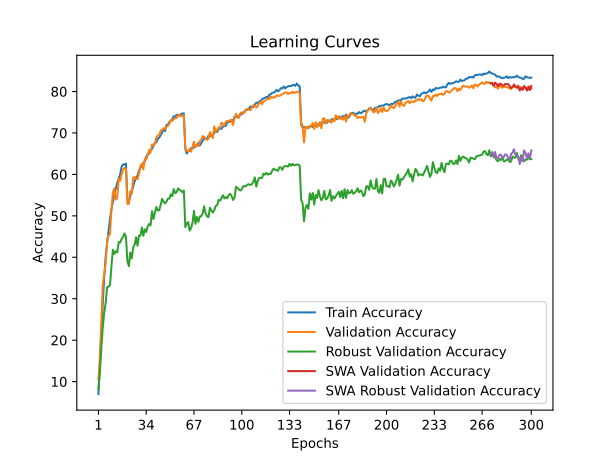

Data behind this chart, as committed beside it:
time; train_accuracy; train_loss; valid_accuracy; valid_loss; valid_accuracy_robust; valid_accuracy_swa; valid_accuracy_robust_swa
70,3680; 7,0200; 4,2531; 10,4600; 3,9804; 8,2069; 10,4600; 8,2069
139,1844; 14,0550; 3,9060; 15,8300; 3,9389; 12,3448; 15,8300; 12,3448
210,3453; 21,7925; 3,5453; 24,5600; 3,5417; 18,0345; 24,5600; 18,0345
280,4376; 28,9725; 3,2783; 33,4900; 3,2469; 23,1034; 33,4900; 23,1034
351,0294; 35,2975; 3,0488; 35,8400; 3,1452; 26,7241; 35,8400; 26,7241
420,9796; 40,1200; 2,8857; 38,4700; 3,1147; 29,0345; 38,4700; 29,0345
491,3699; 43,5350; 2,7556; 43,8800; 2,8348; 32,7931; 43,8800; 32,7931
560,0597; 46,4325; 2,6644; 45,3000; 2,7435; 32,8966; 45,3000; 32,8966
630,0014; 49,3250; 2,5637; 45,5500; 2,7557; 33,3103; 45,5500; 33,3103
699,6880; 51,6900; 2,4850; 51,6000; 2,5496; 37,9655; 51,6000; 37,9655
770,5424; 53,2750; 2,4200; 55,6800; 2,3518; 41,8276; 55,6800; 41,8276
841,3723; 55,1700; 2,3528; 56,6600; 2,3333; 40,8276; 56,6600; 40,8276
911,2467; 56,5525; 2,3121; 53,9100; 2,4214; 41,4483; 53,9100; 41,4483
982,4089; 57,9475; 2,2624; 54,3900; 2,3513; 41,1724; 54,3900; 41,1724
1052,5115; 58,9600; 2,2290; 58,9100; 2,2245; 43,6897; 58,9100; 43,6897
1123,7404; 60,0000; 2,1818; 58,4700; 2,2711; 43,5517; 58,4700; 43,5517
1194,6585; 61,8550; 2,1323; 60,0300; 2,2000; 44,4483; 60,0300; 44,4483
1265,0614; 62,4150; 2,1134; 61,2000; 2,1565; 44,8621; 61,2000; 44,8621
1335,4043; 62,3450; 2,1038; 61,5600; 2,1264; 45,7586; 61,5600; 45,7586
1406,1444; 62,6050; 2,1014; 61,3300; 2,1432; 44,9655; 61,3300; 44,9655
1476,9389; 53,7400; 2,3983; 52,8600; 2,4794; 39,0690; 52,8600; 39,0690
1547,5967; 53,4300; 2,4037; 52,8700; 2,5585; 37,8621; 52,8700; 37,8621
1618,2115; 54,7325; 2,3700; 55,9800; 2,3462; 41,1379; 55,9800; 41,1379
1688,5084; 55,9500; 2,3202; 55,3000; 2,3724; 39,7586; 55,3000; 39,7586
1758,3965; 57,1125; 2,2784; 59,2000; 2,2408; 42,3793; 59,2000; 42,3793
1829,8976; 58,2975; 2,2541; 59,4100; 2,3274; 43,0690; 59,4100; 43,0690
1899,7732; 59,1400; 2,2114; 58,9100; 2,3041; 44,8276; 58,9100; 44,8276
1971,6331; 59,7050; 2,2001; 58,8300; 2,2720; 42,7931; 58,8300; 42,7931
2042,7676; 60,8500; 2,1575; 60,0800; 2,2243; 45,2069; 60,0800; 45,2069
2113,6197; 61,7875; 2,1259; 62,0500; 2,1394; 45,2414; 62,0500; 45,2414
2185,4889; 61,7850; 2,1182; 62,6000; 2,1177; 47,1724; 62,6000; 47,1724
2256,4431; 62,7100; 2,0937; 61,2000; 2,1612; 45,2069; 61,2000; 45,2069
2327,1184; 63,1125; 2,0700; 63,7600; 2,0794; 46,7586; 63,7600; 46,7586
2397,5587; 64,2350; 2,0319; 63,6400; 2,1125; 46,1034; 63,6400; 46,1034
2467,7188; 64,8725; 2,0134; 64,6100; 2,0826; 47,3793; 64,6100; 47,3793
2537,6582; 64,9900; 2,0125; 65,8900; 2,0427; 48,0345; 65,8900; 48,0345
2607,4717; 65,9925; 1,9783; 65,3000; 2,0533; 47,6897; 65,3000; 47,6897
2678,7133; 66,1475; 1,9651; 67,2500; 1,9577; 51,1379; 67,2500; 51,1379
2749,9691; 66,8800; 1,9383; 67,0100; 1,9682; 49,2414; 67,0100; 49,2414
2820,5173; 67,6050; 1,9167; 67,5200; 1,9901; 50,7931; 67,5200; 50,7931
2891,4043; 67,7775; 1,9067; 68,8900; 1,9387; 52,1379; 68,8900; 52,1379
2961,8748; 68,6075; 1,8769; 69,4000; 1,9291; 51,2759; 69,4000; 51,2759
3034,2550; 68,8375; 1,8696; 69,4800; 1,8947; 51,3448; 69,4800; 51,3448
3104,1778; 69,5250; 1,8475; 70,5800; 1,8572; 52,7241; 70,5800; 52,7241
3175,1070; 70,0825; 1,8332; 70,7500; 1,8718; 54,1034; 70,7500; 54,1034
3244,8752; 70,9000; 1,8086; 71,1400; 1,8451; 53,4138; 71,1400; 53,4138
3315,5641; 70,4600; 1,8084; 70,9500; 1,8642; 53,0000; 70,9500; 53,0000
3386,3610; 71,9375; 1,7636; 71,5300; 1,8317; 53,4483; 71,5300; 53,4483
3456,9618; 71,9500; 1,7611; 71,6800; 1,8306; 54,1379; 71,6800; 54,1379
3526,5212; 72,6325; 1,7422; 72,2300; 1,8083; 54,1724; 72,2300; 54,1724
3598,2098; 72,9850; 1,7293; 73,1200; 1,7867; 55,2069; 73,1200; 55,2069
3668,2050; 73,2575; 1,7164; 72,9100; 1,7998; 54,7241; 72,9100; 54,7241
3738,7317; 74,0300; 1,6898; 73,2900; 1,7824; 56,4483; 73,2900; 56,4483
3808,4542; 73,9300; 1,6983; 73,5900; 1,7689; 55,4828; 73,5900; 55,4828
3879,3980; 74,3800; 1,6874; 73,6200; 1,7581; 55,6897; 73,6200; 55,6897
3950,1084; 74,2975; 1,6855; 74,4300; 1,7347; 56,6207; 74,4300; 56,6207
4021,2600; 74,1725; 1,6905; 74,3700; 1,7297; 56,3448; 74,3700; 56,3448
4091,9515; 74,5400; 1,6775; 74,0600; 1,7445; 56,0690; 74,0600; 56,0690
4162,9510; 74,6900; 1,6735; 74,0300; 1,7571; 55,6897; 74,0300; 55,6897
4234,3296; 74,7275; 1,6706; 74,3200; 1,7425; 56,1034; 74,3200; 56,1034
... 240 more rows
